Photos from the image-classification dataset "naruto handsign data" in the GitHub repository ericwang10/naruto-hand-signs-identifier. Its 7 classes are: bird hand sign, boar hand sign, dog hand sign, dragon hand sign, hare hand sign, horse hand sign, monkey hand sign.

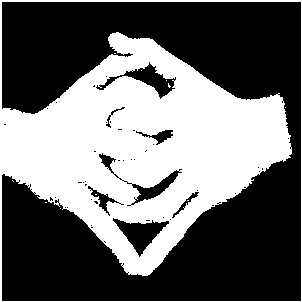
Label: dragon hand sign

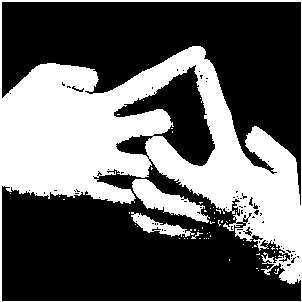
Label: horse hand sign

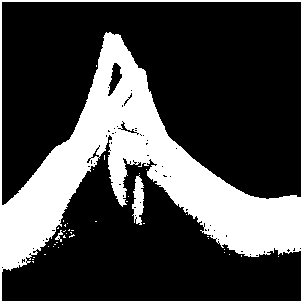
Label: bird hand sign

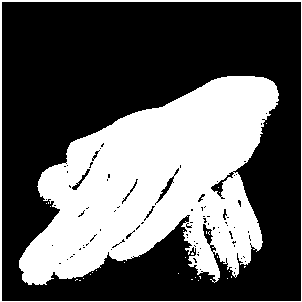
Label: dog hand sign

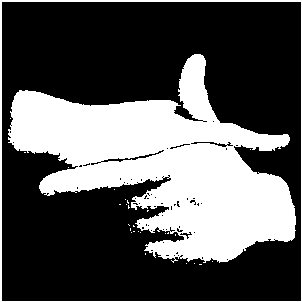
Label: hare hand sign

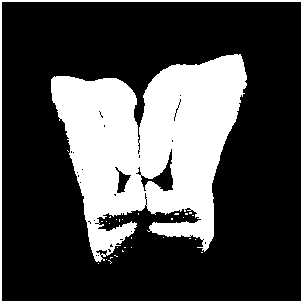
Label: boar hand sign
